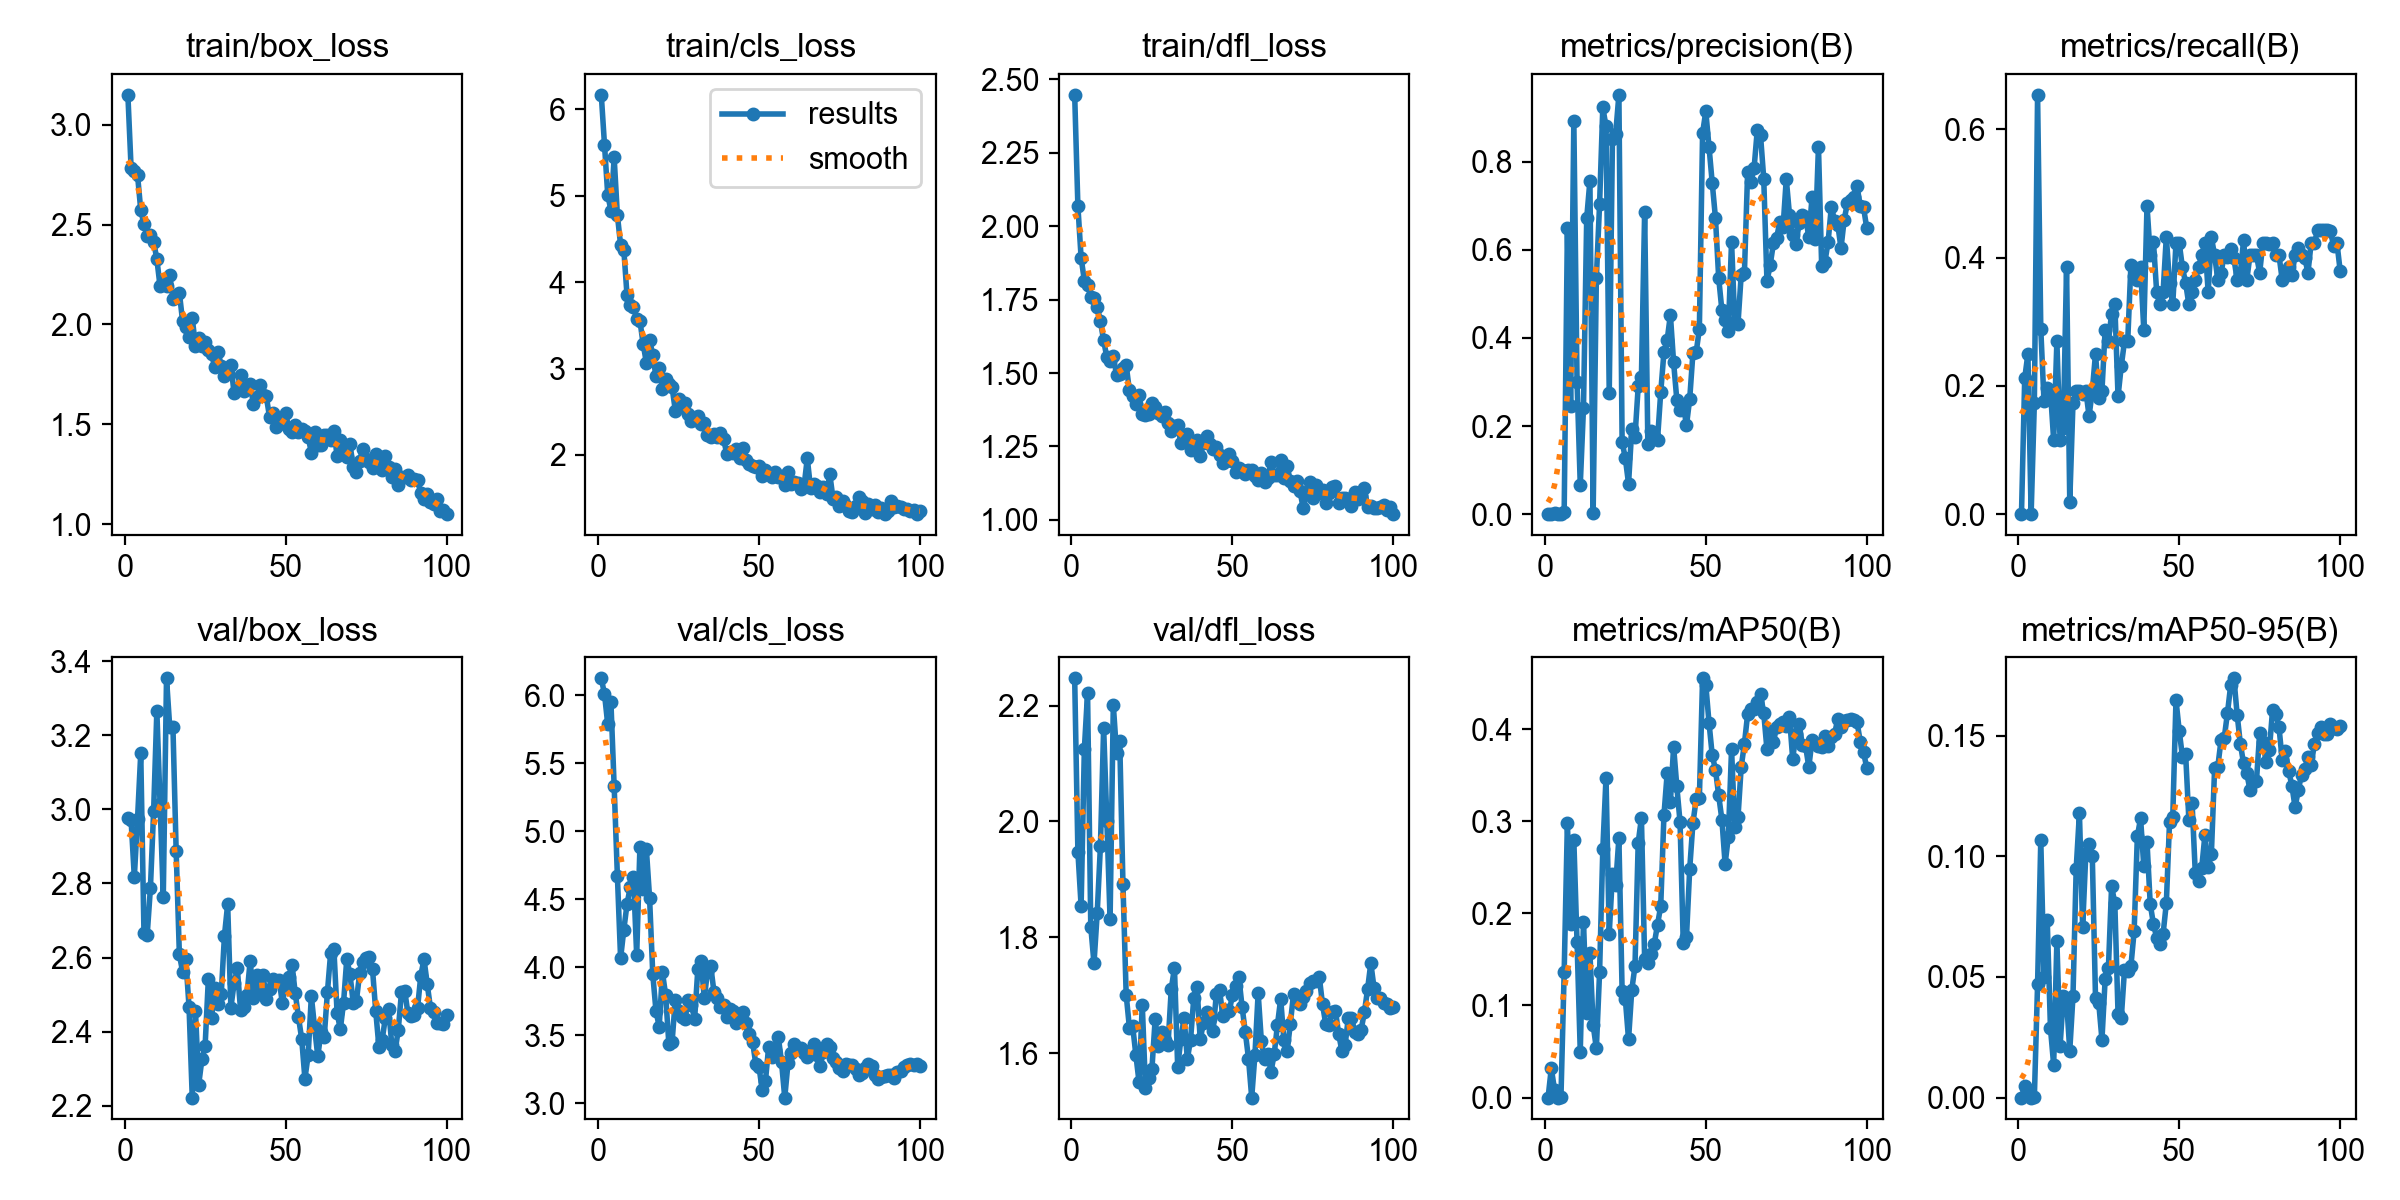

Source data for this figure (header and first rows):
epoch, time, train/box_loss, train/cls_loss, train/dfl_loss, metrics/precision(B), metrics/recall(B), metrics/mAP50(B), metrics/mAP50-95(B), val/box_loss, val/cls_loss, val/dfl_loss, lr/pg0, lr/pg1, lr/pg2
1, 76.65, 3.149, 6.167, 2.448, 0, 0, 0, 0, 2.976, 6.124, 2.247, 0.0005315, 0.0005315, 0.0005315
2, 149.4, 2.783, 5.589, 2.068, 0.00105, 0.2115, 0.03175, 0.00499, 2.97, 6.008, 1.948, 0.001076, 0.001076, 0.001076
3, 223, 2.768, 5.013, 1.893, 0.00198, 0.25, 0.00876, 0.00209, 2.817, 5.787, 1.854, 0.00161, 0.00161, 0.00161
4, 295.9, 2.748, 4.828, 1.815, 0, 0, 0, 0, 2.975, 5.947, 2.124, 0.001617, 0.001617, 0.001617
5, 368.1, 2.572, 5.442, 1.801, 0.001, 0.1731, 0.00027, 9e-05, 3.151, 5.331, 2.222, 0.001601, 0.001601, 0.001601
6, 441.7, 2.502, 4.777, 1.759, 0.00425, 0.6539, 0.1362, 0.0469, 2.665, 4.673, 1.819, 0.001584, 0.001584, 0.001584
7, 513.3, 2.443, 4.431, 1.756, 0.6488, 0.2885, 0.2983, 0.1068, 2.661, 4.064, 1.755, 0.001568, 0.001568, 0.001568
8, 581.6, 2.449, 4.375, 1.726, 0.2448, 0.1759, 0.188, 0.0501, 2.787, 4.274, 1.842, 0.001551, 0.001551, 0.001551
9, 652.6, 2.414, 3.846, 1.676, 0.8933, 0.1962, 0.2795, 0.07362, 2.996, 4.463, 1.958, 0.001535, 0.001535, 0.001535
10, 727.9, 2.327, 3.731, 1.611, 0.3, 0.1923, 0.1685, 0.02879, 3.265, 4.588, 2.162, 0.001518, 0.001518, 0.001518
11, 800.2, 2.191, 3.71, 1.553, 0.06628, 0.1154, 0.0499, 0.01354, 3.014, 4.664, 2.001, 0.001502, 0.001502, 0.001502
12, 872.4, 2.213, 3.578, 1.54, 0.2414, 0.2692, 0.191, 0.06491, 2.764, 4.086, 1.831, 0.001485, 0.001485, 0.001485
13, 945.6, 2.191, 3.554, 1.557, 0.6721, 0.1154, 0.09203, 0.02145, 3.353, 4.879, 2.201, 0.001469, 0.001469, 0.001469
14, 1018, 2.246, 3.286, 1.493, 0.7569, 0.1346, 0.1567, 0.04213, 3.222, 4.577, 2.119, 0.001452, 0.001452, 0.001452
15, 1089, 2.126, 3.069, 1.496, 0.00265, 0.3846, 0.07884, 0.04032, 3.221, 4.87, 2.138, 0.001436, 0.001436, 0.001436
16, 1161, 2.143, 3.329, 1.519, 0.5361, 0.01923, 0.05338, 0.01944, 2.888, 4.511, 1.891, 0.001419, 0.001419, 0.001419
17, 1235, 2.158, 3.16, 1.527, 0.7037, 0.1731, 0.1361, 0.04201, 2.608, 3.946, 1.701, 0.001403, 0.001403, 0.001403
18, 1310, 2.016, 2.911, 1.441, 0.9234, 0.1923, 0.2693, 0.09494, 2.561, 3.676, 1.644, 0.001386, 0.001386, 0.001386
19, 1376, 1.99, 3.007, 1.421, 0.8804, 0.1923, 0.3472, 0.1179, 2.595, 3.562, 1.648, 0.00137, 0.00137, 0.00137
20, 1442, 1.935, 2.76, 1.395, 0.2748, 0.188, 0.1781, 0.07068, 2.467, 3.962, 1.598, 0.001353, 0.001353, 0.001353
21, 1512, 2.032, 2.882, 1.426, 0.851, 0.1923, 0.2424, 0.1013, 2.222, 3.794, 1.55, 0.001337, 0.001337, 0.001337
22, 1579, 1.891, 2.826, 1.359, 0.8629, 0.1528, 0.231, 0.1052, 2.455, 3.433, 1.684, 0.00132, 0.00132, 0.00132
23, 1647, 1.933, 2.782, 1.358, 0.952, 0.1923, 0.2815, 0.1001, 2.257, 3.449, 1.539, 0.001304, 0.001304, 0.001304
24, 1716, 1.891, 2.514, 1.362, 0.1643, 0.25, 0.1158, 0.04123, 2.325, 3.761, 1.558, 0.001287, 0.001287, 0.001287
25, 1782, 1.911, 2.642, 1.398, 0.1268, 0.1807, 0.107, 0.03929, 2.363, 3.677, 1.573, 0.001271, 0.001271, 0.001271
26, 1848, 1.87, 2.55, 1.384, 0.06902, 0.1923, 0.06309, 0.02403, 2.542, 3.63, 1.658, 0.001254, 0.001254, 0.001254
27, 1914, 1.85, 2.596, 1.366, 0.1935, 0.2876, 0.1168, 0.04914, 2.437, 3.616, 1.613, 0.001238, 0.001238, 0.001238
28, 1981, 1.786, 2.479, 1.354, 0.1755, 0.2692, 0.1428, 0.05353, 2.518, 3.756, 1.636, 0.001221, 0.001221, 0.001221
29, 2053, 1.862, 2.396, 1.369, 0.2901, 0.3127, 0.2768, 0.08761, 2.476, 3.721, 1.623, 0.001205, 0.001205, 0.001205
30, 2128, 1.794, 2.422, 1.328, 0.3117, 0.3269, 0.3033, 0.0805, 2.5, 3.619, 1.614, 0.001188, 0.001188, 0.001188
31, 2200, 1.742, 2.455, 1.302, 0.6867, 0.1836, 0.1499, 0.03473, 2.659, 3.986, 1.71, 0.001172, 0.001172, 0.001172
32, 2270, 1.756, 2.362, 1.319, 0.1585, 0.2308, 0.1464, 0.03293, 2.744, 4.046, 1.748, 0.001155, 0.001155, 0.001155
33, 2342, 1.799, 2.37, 1.321, 0.1883, 0.2692, 0.1561, 0.05289, 2.465, 3.77, 1.576, 0.001139, 0.001139, 0.001139
34, 2417, 1.655, 2.232, 1.262, 0.1771, 0.2692, 0.1671, 0.05235, 2.531, 3.967, 1.625, 0.001122, 0.001122, 0.001122
35, 2499, 1.678, 2.21, 1.271, 0.1687, 0.3887, 0.1877, 0.0545, 2.57, 4.009, 1.661, 0.001106, 0.001106, 0.001106
36, 2571, 1.749, 2.239, 1.291, 0.2769, 0.3707, 0.2081, 0.06892, 2.459, 3.819, 1.59, 0.001089, 0.001089, 0.001089
37, 2644, 1.665, 2.202, 1.238, 0.3677, 0.3654, 0.3068, 0.1082, 2.467, 3.775, 1.623, 0.001073, 0.001073, 0.001073
38, 2720, 1.68, 2.25, 1.263, 0.3954, 0.3846, 0.3519, 0.1158, 2.499, 3.706, 1.695, 0.001056, 0.001056, 0.001056
39, 2803, 1.702, 2.185, 1.271, 0.4523, 0.2874, 0.3208, 0.09586, 2.592, 3.722, 1.714, 0.00104, 0.00104, 0.00104
40, 2889, 1.6, 2.008, 1.217, 0.3442, 0.4808, 0.3807, 0.106, 2.49, 3.629, 1.624, 0.001023, 0.001023, 0.001023
41, 2965, 1.636, 2.035, 1.262, 0.2593, 0.4038, 0.3377, 0.08019, 2.552, 3.688, 1.652, 0.001007, 0.001007, 0.001007
42, 3047, 1.696, 2.026, 1.287, 0.2364, 0.4247, 0.299, 0.07192, 2.513, 3.679, 1.671, 0.0009904, 0.0009904, 0.0009904
43, 3121, 1.645, 2.073, 1.26, 0.2466, 0.3462, 0.1673, 0.06628, 2.552, 3.591, 1.66, 0.0009739, 0.0009739, 0.0009739
44, 3197, 1.64, 1.969, 1.241, 0.2021, 0.3269, 0.1742, 0.0636, 2.489, 3.644, 1.638, 0.0009574, 0.0009574, 0.0009574
45, 3270, 1.538, 2.076, 1.247, 0.2613, 0.3462, 0.2481, 0.06788, 2.516, 3.67, 1.702, 0.0009409, 0.0009409, 0.0009409
46, 3344, 1.556, 1.947, 1.22, 0.3655, 0.4325, 0.298, 0.08051, 2.542, 3.586, 1.709, 0.0009244, 0.0009244, 0.0009244
47, 3415, 1.487, 1.897, 1.193, 0.3671, 0.3598, 0.3236, 0.1143, 2.537, 3.511, 1.665, 0.0009078, 0.0009078, 0.0009078
48, 3498, 1.5, 1.875, 1.201, 0.4202, 0.3269, 0.325, 0.1163, 2.539, 3.452, 1.674, 0.0008913, 0.0008913, 0.0008913
49, 3605, 1.526, 1.857, 1.226, 0.8653, 0.4231, 0.4551, 0.1648, 2.477, 3.288, 1.672, 0.0008748, 0.0008748, 0.0008748
50, 3721, 1.557, 1.867, 1.199, 0.9143, 0.4231, 0.4481, 0.1521, 2.527, 3.267, 1.7, 0.0008583, 0.0008583, 0.0008583
51, 3792, 1.475, 1.757, 1.165, 0.8338, 0.3846, 0.4068, 0.1413, 2.549, 3.094, 1.716, 0.0008418, 0.0008418, 0.0008418
52, 3863, 1.463, 1.823, 1.176, 0.7518, 0.3604, 0.3715, 0.1424, 2.581, 3.162, 1.732, 0.0008253, 0.0008253, 0.0008253
53, 3934, 1.496, 1.774, 1.171, 0.6723, 0.3269, 0.3559, 0.1153, 2.503, 3.413, 1.68, 0.0008088, 0.0008088, 0.0008088
54, 4006, 1.461, 1.749, 1.155, 0.5365, 0.3462, 0.328, 0.1223, 2.439, 3.338, 1.637, 0.0007923, 0.0007923, 0.0007923
55, 4076, 1.477, 1.805, 1.171, 0.4626, 0.3654, 0.3017, 0.09297, 2.38, 3.387, 1.591, 0.0007758, 0.0007758, 0.0007758
56, 4151, 1.464, 1.743, 1.169, 0.4403, 0.3846, 0.2536, 0.08988, 2.273, 3.486, 1.523, 0.0007593, 0.0007593, 0.0007593
57, 4229, 1.437, 1.755, 1.149, 0.4168, 0.4038, 0.2831, 0.09522, 2.336, 3.301, 1.597, 0.0007428, 0.0007428, 0.0007428
58, 4302, 1.358, 1.651, 1.135, 0.6188, 0.4231, 0.3782, 0.1089, 2.496, 3.04, 1.704, 0.0007263, 0.0007263, 0.0007263
59, 4373, 1.464, 1.798, 1.158, 0.4353, 0.3462, 0.2938, 0.09542, 2.412, 3.291, 1.621, 0.0007098, 0.0007098, 0.0007098
60, 4445, 1.394, 1.661, 1.128, 0.4321, 0.4318, 0.3041, 0.1011, 2.333, 3.37, 1.589, 0.0006933, 0.0006933, 0.0006933
... 40 more rows
